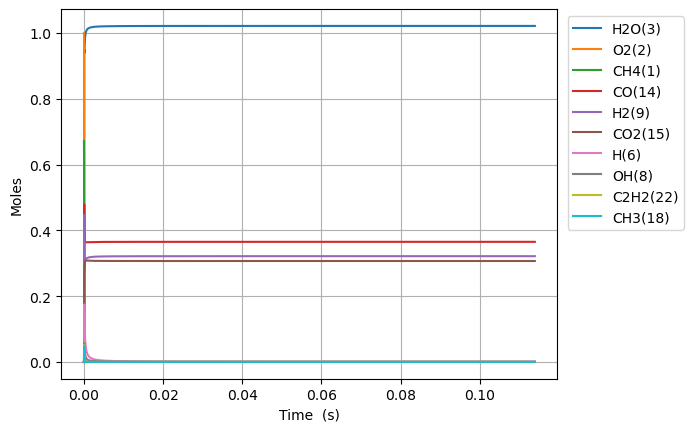

The file beside this chart, header and first rows:
Time (s), Volume (m^3), N2, Ne, CH4(1), O2(2), H2O(3), C(4), CH(5), CH3(18), HO2(12), CH3O2(36), OH(8), H(6), H2(9), CH2O(19), O(7), CH3O(26), C2H5(31), C2H4(29), C2H6(30), HCO(16), CO(14), H2O2(13)
0.0, 0.8582, 3.76, 0.0, 0.6717, 1.0, 0.0, 0.0, 0.0, 0.0, 0.0, 0.0, 0.0, 0.0, 0.0, 0.0, 0.0, 0.0, 0.0, 0.0, 0.0, 0.0, 0.0, 0.0
1.1156247794835122e-18, 0.8582, 3.76, 0.0, 0.6717, 1, 2.5170417215180014e-39, 1.6432725014737699e-49, 5.785435453201572e-33, 3.366015017747918e-16, 1.6334376822316328e-16, 1.2320221973814768e-30, 3.9237954275493145e-28, 1.7325773354944892e-16, 8.654462603182819e-21, 7.834601980072964e-30, 1.1295452498901396e-21, 1.9738222759205223e-30, 1.1445910626481364e-34, 1.7620757321197604e-43, 1.3227264812554511e-36, 1.2430845361477552e-42, 2.8049691607162238e-42, 4.123392374859551e-30
3.123749382553834e-18, 0.8582, 3.76, 0.0, 0.6717, 1, 2.988251385577551e-38, 1.950893116281714e-48, 3.4944030134999266e-32, 9.424842049723064e-16, 4.573625510247737e-16, 7.441414071368586e-30, 2.3699724382274633e-27, 4.851216539343687e-16, 2.4232498200733465e-20, 4.7320995961805253e-29, 3.16272795195344e-21, 1.1921886544551653e-29, 6.913330030276989e-34, 2.0921322539209718e-42, 7.989269363488347e-36, 1.4757899610392026e-41, 3.3300632049935114e-41, 2.490528994409778e-29
7.139998588694478e-18, 0.8582, 3.76, 0.0, 0.6717, 1, 2.933891454961097e-37, 1.9153984352582265e-47, 1.6824046294402817e-31, 2.1542496113788957e-15, 1.0454001166276616e-15, 3.5827205487620394e-29, 1.1410397103128564e-26, 1.1088494946878548e-15, 5.538858104312104e-20, 2.278302256129905e-28, 7.22909836512424e-21, 5.739875175364247e-29, 3.328470827630388e-33, 2.0541537149319674e-41, 3.8464906920572867e-35, 1.4489393344800143e-40, 3.2694774735041143e-40, 1.1990825026010662e-28
1.5172497000975764e-17, 0.8582, 3.76, 0.0, 0.6717, 1, 2.5949971520651575e-36, 1.694148233704116e-46, 7.347503021941711e-31, 4.577780424238309e-15, 2.2214752478321026e-15, 1.5646681894104049e-28, 4.9832201927966196e-26, 2.3563051761294136e-15, 1.1770079331704129e-19, 9.949944518047753e-28, 1.5361859227642635e-20, 2.5067542873059214e-28, 1.4536306674199726e-32, 1.8169097978677902e-40, 1.6798647663502765e-34, 1.2815704315938598e-39, 2.891816462012855e-39, 5.236708315987991e-28
3.1237493825538336e-17, 0.8582, 3.76, 0.0, 0.6717, 1, 2.1812528088179307e-35, 1.424033685494283e-45, 3.0674378740256134e-30, 9.424842050142082e-15, 4.5736255102356495e-15, 6.532181679139954e-28, 2.0803963355147366e-25, 4.85121653875088e-15, 2.4232540422146226e-19, 4.153905972854267e-27, 3.162746109738656e-20, 1.0465205678911955e-27, 6.068621974124454e-32, 1.5272356822074067e-39, 7.013114939035682e-34, 1.0772371664199732e-38, 2.430746241288692e-38, 2.186222637075247e-27
6.336748747466348e-17, 0.8582, 3.76, 0.0, 0.6717, 1, 1.7883233724151121e-34, 1.1675088764145156e-44, 1.2531484581435631e-29, 1.9118965302689418e-14, 9.277926035021398e-15, 2.6686093507839575e-27, 8.499097846433406e-25, 9.841039262947201e-15, 4.915753714566259e-19, 1.6970061298483047e-26, 6.415898541570282e-20, 4.275377978812273e-27, 2.4792301604656106e-31, 1.252125464287434e-38, 2.865094635307077e-33, 8.831841100961447e-38, 1.9928727272352165e-37, 8.931432819003301e-27
1.276274747729138e-16, 0.8582, 3.76, 0.0, 0.6717, 1, 1.44823084523609e-33, 9.454789976013184e-44, 5.065426417462432e-29, 3.850721181074322e-14, 1.8686527084507517e-14, 1.0786945629496834e-26, 3.435471237802667e-24, 1.9820684707153398e-14, 9.900782876322382e-19, 6.85957011547886e-26, 1.292233163676479e-19, 1.7281761265238346e-26, 1.002144526746921e-30, 1.0140058110417944e-37, 1.158123810964305e-32, 7.15225385812724e-37, 1.6138800358060847e-36, 3.6102279464991306e-26
2.5614744936941437e-16, 0.8582, 3.76, 0.0, 0.6717, 1, 1.1656622622083416e-32, 7.610038161021463e-43, 2.0367856746151714e-28, 7.72837048386874e-14, 3.750372918313827e-14, 4.337383362502834e-26, 1.3813878744793178e-23, 3.977997557882002e-14, 1.9870960468045955e-18, 2.7582029825502246e-25, 2.5935710753277907e-19, 6.948920116990165e-26, 4.029579519745095e-30, 8.161609510196338e-37, 4.656819193693705e-32, 5.756756062390162e-36, 1.2989910590329998e-35, 1.4516567787134506e-25
5.131873985624156e-16, 0.8582, 3.76, 0.0, 0.6717, 1, 9.353705879763878e-32, 6.106577388176274e-42, 8.168421455336914e-28, 1.54836690941922e-13, 7.513813337903378e-14, 1.73948469658226e-25, 5.539983213561752e-23, 7.969855725517015e-14, 3.9811792724337564e-18, 1.1061627665454259e-24, 5.196452069079332e-19, 2.786827700942771e-25, 1.616041978603962e-29, 6.549181066279382e-36, 1.8676363200606733e-31, 4.6194340724252407e-35, 1.042358500074442e-34, 5.821792950283644e-25
1.0272672969484181e-15, 0.8582, 3.76, 0.0, 0.6717, 1, 7.494347296488313e-31, 4.892694613024409e-41, 3.2716291484422104e-27, 3.099426633377762e-13, 1.5040694176536083e-13, 6.96701168210853e-25, 2.218882922178866e-22, 1.5953572033993802e-13, 7.96953655282923e-18, 4.4304208358015334e-24, 1.040303473837225e-18, 1.1161846307056594e-24, 6.472600059108779e-29, 5.247315893487452e-35, 7.480635610029991e-31, 3.701168426597178e-34, 8.351552040553451e-34, 2.331753809814058e-24
2.0554270937204227e-15, 0.8582, 3.76, 0.0, 0.6717, 1, 6.000034759616092e-30, 3.9171332943994174e-40, 1.3095042227480868e-26, 6.201546088870243e-13, 3.0094455851615896e-13, 2.788620161802591e-24, 8.881314239308814e-22, 3.192100454377441e-13, 1.594701443016365e-17, 1.7733229795539357e-23, 2.0819482804070896e-18, 4.467646973398478e-24, 2.59072916501144e-28, 4.201043875424585e-34, 2.994482968036668e-30, 2.9631849027182427e-33, 6.686319131646879e-33, 9.333091954027317e-24
4.111746687264433e-15, 0.8582, 3.76, 0.0, 0.6717, 1, 4.8018513369341624e-29, 3.13490135180807e-39, 5.239722216776455e-26, 1.2405785030156807e-12, 6.02019791930332e-13, 1.1158111659264661e-23, 3.553682520318512e-21, 6.385586913464381e-13, 3.190502345096542e-17, 7.095602132411208e-23, 4.166550984354692e-18, 1.787640398802129e-23, 1.036630991201962e-27, 3.362112134419282e-33, 1.198406680712185e-29, 2.3714480025117014e-32, 5.351086437857948e-32, 3.734452464306342e-23
8.224385874352451e-15, 0.8582, 3.76, 0.0, 0.6717, 1, 3.842210606436497e-28, 2.508404135069335e-38, 2.0962297709172188e-25, 2.481426303393631e-12, 1.204170258408984e-12, 4.463970168996741e-23, 1.421704393908281e-20, 1.2772559660161534e-12, 6.383325455677297e-17, 2.8387031741119123e-22, 8.341008755183418e-18, 7.151723008108256e-23, 4.1472139175713814e-27, 2.6902006686425846e-32, 4.796194921651513e-29, 1.897517920450214e-31, 4.281680599838438e-31, 1.4940241515991054e-22
1.6449664248528488e-14, 0.8582, 3.76, 0.0, 0.6717, 1, 3.0740602819666895e-27, 2.0069246543882883e-37, 8.385599064297973e-25, 4.963121952632086e-12, 2.408471189967512e-12, 1.785732538518492e-22, 5.687280283370731e-20, 2.5546504467648963e-12, 1.277385690225821e-16, 1.1355739104532684e-21, 1.6710933746191114e-17, 2.860919924975839e-22, 1.6590325321709635e-26, 2.152365002469541e-31, 1.920064500139267e-28, 1.518157214045674e-30, 3.425667210945247e-30, 5.976582930393969e-22
3.290022099688056e-14, 0.8582, 3.76, 0.0, 0.6717, 1, 2.4593648719501624e-26, 1.6056332333343348e-36, 3.354374157600764e-24, 9.926513445039207e-12, 4.817073047489467e-12, 7.143213982371804e-22, 2.275004580764575e-19, 5.109439133899665e-12, 2.557446069500016e-16, 4.542482289991674e-21, 3.353482150653684e-17, 1.1444128540559245e-21, 6.636495788330756e-26, 1.7219738914086175e-30, 7.692014120254524e-28, 1.2145814132524064e-29, 2.740659854557197e-29, 2.3907304065070803e-21
6.580133449358472e-14, 0.8582, 3.76, 0.0, 0.6717, 1, 1.967538431620738e-25, 1.2845647388748108e-35, 1.3417753946217226e-23, 1.9853297205574275e-11, 9.634276740152963e-12, 2.857338260543699e-21, 9.100202641768923e-19, 1.021901541071859e-11, 5.125383186202445e-16, 1.8170313342699864e-20, 6.751874798798467e-17, 4.577731090550837e-21, 2.6547288239353953e-25, 1.3776120266437453e-29, 3.0860233108903236e-27, 9.716849686139749e-29, 2.1925734976520236e-28, 9.563115826881641e-21
1.3160356148699304e-13, 0.8582, 3.76, 0.0, 0.6717, 1, 1.5740491579906247e-24, 1.0277082477993552e-34, 5.367143639926026e-23, 3.9706867829527555e-11, 1.9268684035958273e-11, 1.1429425585813372e-20, 3.64011742524477e-18, 2.0438163574556e-11, 1.029252283879939e-15, 7.268210878041674e-20, 1.368312035733863e-16, 1.8311002949609257e-20, 1.0619635318235123e-24, 1.102103037889643e-28, 1.2417460091905475e-26, 7.773520391957342e-28, 1.7540693293402284e-27, 3.8252849542222525e-20
2.6320801547380963e-13, 0.8582, 3.76, 0.0, 0.6717, 1, 1.2592463696323937e-23, 8.222422930942265e-34, 2.1468583465988146e-22, 7.941402148896533e-11, 3.8537498269482015e-11, 4.57175850942296e-20, 1.4560538474104013e-17, 4.087644234304529e-11, 2.0751863713369247e-15, 2.9073084223541233e-19, 2.808345154700719e-16, 7.324352288429602e-20, 4.248365333154231e-24, 8.816881985683323e-28, 5.0256026554712114e-26, 6.218770635706772e-27, 1.4032473327621784e-26, 1.5301215327795466e-19
5.264169234474429e-13, 0.8582, 3.76, 0.0, 0.6717, 1, 1.0073993979910561e-22, 6.579090889465855e-33, 8.587374994991975e-22, 1.5882837845395526e-10, 7.707512530418045e-11, 1.8286800723488444e-19, 5.824225972871706e-17, 8.175292964341138e-11, 4.21707908808751e-15, 1.1629337532771006e-18, 5.903546640540557e-16, 2.9296794518790925e-19, 1.6997421319430117e-23, 7.053535087197373e-27, 2.0571210356513456e-25, 4.9748991443176774e-26, 1.1225748653909334e-25, 6.120499844231399e-19
1e-12, 0.8582, 3.76, 0.0, 0.6717, 1, 7.351431649874619e-22, 4.8026860860405676e-32, 3.1763306291413872e-21, 3.017161811752435e-10, 1.464145969731273e-10, 6.763912353808102e-19, 2.1543227728162295e-16, 1.553003875843547e-10, 8.250930148531921e-15, 4.30163484101932e-18, 1.2246806070908751e-15, 1.0836109818628068e-18, 6.290003422410328e-23, 5.147290652931445e-26, 7.946457944973777e-25, 3.6302150349063564e-25, 8.191549154870057e-25, 2.2639133714814167e-18
1.0528347393947093e-12, 0.8582, 3.76, 0.0, 0.6717, 1, 8.059196152736242e-22, 5.265093260901562e-32, 3.434890183082763e-21, 3.1765729096830863e-10, 1.5415037364416944e-10, 7.314505743549551e-19, 2.329689968648361e-16, 1.6350562329873067e-10, 8.7009620016275e-15, 4.6518003393642484e-18, 1.295448435484621e-15, 1.1718181431090426e-18, 6.802110528941505e-23, 5.642850150391781e-26, 8.603494896287136e-25, 3.9797138314858528e-25, 8.980190964225508e-25, 2.4482015690373954e-18
1.5792525553419756e-12, 0.8582, 3.76, 0.0, 0.6717, 1, 2.3044286281057987e-21, 1.5058386794731969e-31, 7.299050105788721e-21, 4.764864020669513e-10, 2.3122561625473863e-10, 1.5543001754495313e-18, 4.950588068713725e-16, 2.45258036009674e-10, 1.3384941707955194e-14, 9.885166673826516e-18, 2.086595056280595e-15, 2.4900335596514088e-18, 1.4459849766237237e-22, 1.6135395429994008e-25, 1.8915277996190766e-24, 1.1379151433033167e-24, 2.5677059110829295e-24, 5.202428114892959e-18
2.105670371289242e-12, 0.8582, 3.76, 0.0, 0.6717, 1, 4.860710917495727e-21, 3.1770782229785865e-31, 1.2451175154271752e-20, 6.353157117497994e-10, 3.083008531358761e-10, 2.6514021224592238e-18, 8.445114679911568e-16, 3.270101677772783e-10, 1.8269017519822e-14, 1.6863071738009478e-17, 2.963793901548265e-15, 4.247578063152048e-18, 2.467577341571938e-22, 3.4034943793879364e-25, 3.332062894856634e-24, 2.4001267020199935e-24, 5.415906093254506e-24, 8.874728660908077e-18
3.158506003183775e-12, 0.8582, 3.76, 0.0, 0.6717, 1, 1.3276128166472353e-20, 8.682709497168352e-31, 2.5778069925047984e-20, 9.529747971802047e-10, 4.624513134514877e-10, 5.489213921533973e-18, 1.7484513659446777e-15, 4.90513771958887e-10, 2.8506780320786926e-14, 3.491332836616591e-17, 4.9201489559802885e-15, 8.79363359587946e-18, 5.112272375783864e-22, 9.296392506655727e-25, 7.302461103902628e-24, 6.555189893008239e-24, 1.4791933806153338e-23, 1.8373990278246282e-17
4.211341635078308e-12, 0.8582, 3.76, 0.0, 0.6717, 1, 2.777812652342407e-20, 1.8176868070312697e-30, 4.384092202686071e-20, 1.270634612874858e-09, 6.166017526978341e-10, 9.335427407033174e-18, 2.973653785437244e-15, 6.540163430202508e-10, 3.948036215883505e-14, 5.937919988275529e-17, 7.192943539912623e-15, 1.4954959018000377e-17, 8.70053368565605e-22, 1.9451832779775026e-24, 1.3104280934590612e-23, 1.3715091380473048e-23, 3.0948583962528186e-23, 3.124932952139694e-17
5.2641772669728406e-12, 0.8582, 3.76, 0.0, 0.6717, 1, 5.05690342833935e-20, 3.310852717352275e-30, 6.697773266827876e-20, 1.5882952109949287e-09, 7.707521693698882e-10, 1.4261973111542078e-17, 4.5430645673295576e-15, 8.175178071739971e-10, 5.1242316943029914e-14, 9.07192049838041e-17, 9.804776300069155e-15, 2.284668933501762e-17, 1.3301691723446698e-21, 3.5412285511615276e-24, 2.1093366385798168e-23, 2.4966764581131936e-23, 5.633869006025185e-23, 4.7741888376008803e-17
7.369848530761906e-12, 0.8582, 3.76, 0.0, 0.6717, 1, 1.3351700465914603e-19, 8.753461047459074e-30, 1.2879003890806303e-19, 2.2236188036549243e-09, 1.0790529335725918e-09, 2.742325625955958e-17, 8.7361223418335e-15, 1.144517345276107e-09, 7.718083522593855e-14, 1.7445517396196343e-16, 1.6066824451096974e-14, 4.392842283812366e-17, 2.5619100429230955e-21, 9.350319188626035e-24, 4.526111782060008e-23, 6.591215031707279e-23, 1.4873605702800476e-22, 9.180583410353523e-17
9.475519794550971e-12, 0.8582, 3.76, 0.0, 0.6717, 1, 2.7681368425766324e-19, 1.8169881263553985e-29, 2.1120613188069165e-19, 2.8589455741507504e-09, 1.3873536060879222e-09, 4.497085972881173e-17, 1.4327170339734667e-14, 1.4715123877443235e-09, 1.0632128455923014e-13, 2.8611457381335243e-16, 2.370582328404894e-14, 7.203460446448617e-17, 4.207885880486729e-21, 1.9386163364341326e-23, 8.162989768594665e-23, 1.3663838731224606e-22, 3.0833948561795785e-22, 1.5056112893576757e-16
1e-11, 0.8582, 3.76, 0.0, 0.6717, 1, 3.264200078061542e-19, 2.143507632084072e-29, 2.3493827678820757e-19, 3.0171931418627916e-09, 1.4641450658054888e-09, 5.002360360719161e-17, 1.593722493037288e-14, 1.5529595526762912e-09, 1.1407759378354878e-13, 3.1827050932924045e-16, 2.5822701728239608e-14, 8.012724070278997e-17, 4.682776341428368e-21, 2.2860487786133377e-23, 9.314838294923112e-23, 1.6111863976652895e-22, 3.6358358336760625e-22, 1.6748093963476666e-16
1.3686862322129102e-11, 0.8582, 3.76, 0.0, 0.6717, 1, 8.317405736256731e-19, 5.474031216900662e-29, 4.378270940945339e-19, 4.129608647282407e-09, 2.0039546760911705e-09, 9.321833276914075e-17, 2.9702574432224734e-14, 2.125488988016678e-09, 1.742063996355872e-13, 5.932047502857714e-16, 4.3113886202023213e-14, 1.4930543597810194e-16, 8.751656562021402e-21, 5.82531034190448e-23, 2.0180417404757562e-22, 4.1045963289875505e-22, 9.262750131178301e-22, 3.121392551764541e-16
2.2109547377285367e-11, 0.8582, 3.76, 0.0, 0.6717, 1, 3.575873174621028e-18, 2.366425514920839e-28, 1.1381329387536087e-18, 6.670972921629332e-09, 3.2371557159712544e-09, 2.4229082049362995e-16, 7.722601356231735e-14, 3.4333882525260067e-09, 3.483917376871776e-13, 1.5425505113474167e-15, 9.844881860906219e-14, 3.8800384251810253e-16, 2.2906077740702872e-20, 2.504752545888157e-22, 7.015206482965876e-22, 1.763751022710547e-21, 3.980480392979729e-21, 8.11562238864418e-16
3.895491748759789e-11, 0.8582, 3.76, 0.0, 0.6717, 1, 2.013559412845861e-17, 1.3472158869090627e-27, 3.526271171123e-18, 1.1753853979955675e-08, 5.703553395057114e-09, 7.504930219831489e-16, 2.393590591476585e-13, 6.048971056963816e-09, 8.504097954186946e-13, 4.782558558412143e-15, 2.7518265172982546e-13, 1.2014077853973024e-15, 7.196414231049272e-20, 1.4107478087021536e-21, 3.3012747534262123e-21, 9.92069174839443e-21, 2.2392374670757365e-20, 2.5154528391321352e-15
7.264565770822294e-11, 0.8582, 3.76, 0.0, 0.6717, 1, 1.3369991454708604e-16, 9.139315734567661e-27, 1.224690867316332e-17, 2.1920226123063223e-08, 1.0636331148913249e-08, 2.605126898631155e-15, 8.31939242122234e-13, 1.1279273910103246e-08, 2.4689409272835374e-12, 1.663312916219194e-14, 8.928205337663125e-13, 4.167339584742782e-15, 2.5691571258100953e-19, 9.371735261350669e-21, 1.9391649623917954e-20, 6.572638548847553e-20, 1.483950720512788e-19, 8.743278621186088e-15
9.999999999999999e-11, 0.8582, 3.76, 0.0, 0.6717, 1, 3.3952666306381553e-16, 2.355088715719205e-26, 2.3190389825039506e-17, 3.017515249660928e-08, 1.4641357708091213e-08, 4.931140066273696e-15, 1.5761933162630315e-12, 1.5525039673690518e-08, 4.385650509858701e-12, 3.152721157188924e-14, 1.6533025287632096e-12, 7.884125019138396e-15, 4.95930144002998e-19, 2.38059856859918e-20, 4.7449925402075565e-20, 1.6668444193907156e-19, 3.764002970867723e-19, 1.6565475400371828e-14
1.0633639792884798e-10, 0.8582, 3.76, 0.0, 0.6717, 1, 4.0173028635353185e-16, 2.792280870622671e-26, 2.621920702290391e-17, 3.208741161943328e-08, 1.556908542822359e-08, 5.5747963503391026e-15, 1.782231807772538e-12, 1.650842660781544e-08, 4.90667580337195e-12, 3.565132432217368e-14, 1.86257374449319e-12, 8.912390611541935e-15, 5.62654311259648e-19, 2.816852966860015e-20, 5.586627062816838e-20, 1.9718470379315428e-19, 4.452856436300906e-19, 1.8730990950341683e-14
1.4002713814947303e-10, 0.8582, 3.76, 0.0, 0.6717, 1, 8.901711715323568e-16, 6.288724869759539e-26, 4.543272215589665e-17, 4.2255410447853856e-08, 2.0501816230012976e-08, 9.655872281131788e-15, 3.0901813330588637e-12, 2.1736429408990012e-08, 8.163442923673907e-12, 6.18467346501412e-14, 3.184286470915567e-12, 1.5427679660834664e-14, 9.961670389829773e-19, 6.243618411040591e-20, 1.2091778960414482e-19, 4.36292229372448e-19, 9.854278619208062e-19, 3.247834937931672e-14
1.7371787837009808e-10, 0.8582, 3.76, 0.0, 0.6717, 1, 1.667188005951006e-15, 1.1969585796530873e-25, 6.987667840411052e-17, 5.242422258648613e-08, 2.543452355120325e-08, 1.484461470714712e-14, 4.755730557094738e-12, 2.6963282581101737e-08, 1.2239065131832465e-11, 9.522923230314881e-14, 4.857797726658089e-12, 2.3704069213795825e-14, 1.5646668085312529e-18, 1.169714075271065e-19, 2.230179710819508e-19, 8.159393871190582e-19, 1.843261337775451e-18, 4.998510583585196e-14
2.410993588113482e-10, 0.8582, 3.76, 0.0, 0.6717, 1, 4.3396478043487936e-15, 3.2163394760857197e-25, 1.344160806893965e-16, 7.276428671347138e-08, 3.529986774037247e-08, 2.8531299115789274e-14, 9.15941579108714e-12, 3.741354102954052e-08, 2.2846218296649397e-11, 1.835918445918477e-13, 9.259619258008188e-12, 4.550652089501573e-14, 3.13331215583237e-18, 3.0465869110913893e-19, 5.697891671426934e-19, 2.1177245843546217e-18, 4.785883114472928e-18, 9.627589379703789e-14
3.084808392525983e-10, 0.8582, 3.76, 0.0, 0.6717, 1, 8.965657846389623e-15, 6.847675514995242e-25, 2.1975137416802306e-16, 9.310760382526104e-08, 4.516511797104644e-08, 4.660506793722972e-14, 1.499282820312878e-11, 4.7859204097414716e-08, 3.6726715417052234e-11, 3.008175444000628e-13, 1.5066748213526086e-11, 7.424725939041289e-14, 5.326249254188152e-18, 6.297924085232604e-19, 1.1641658957189466e-18, 4.362895615807799e-18, 9.863405582103725e-18, 1.5760136693711682e-13
3.758623196938484e-10, 0.8582, 3.76, 0.0, 0.6717, 1, 1.6120459897818823e-14, 1.2675417197799855e-24, 3.2579233020971906e-16, 1.1345417373723684e-07, 5.5030274217248266e-08, 6.903476399635809e-14, 2.2255484077272747e-11, 5.830027404154318e-08, 5.3879062302680024e-11, 4.4698812219150364e-13, 2.2277827224902837e-11, 1.0985070384118322e-13, 8.204001898796602e-18, 1.1330531068234943e-18, 2.0777561097900706e-18, 7.822402088406603e-18, 1.7691020165983612e-17, 2.3395943277919646e-13
5.106252805763486e-10, 0.8582, 3.76, 0.0, 0.6717, 1, 4.025385461208365e-14, 3.363707692700206e-24, 5.996433778317898e-16, 1.5415707124068662e-07, 7.476030465523862e-08, 1.2684251738651467e-13, 4.106664190382188e-11, 7.916864333426669e-08, 9.799349571759488e-11, 8.264754225500932e-13, 4.0906560450625395e-11, 2.013583791446972e-13, 1.6247830466938814e-17, 2.8330747708797607e-18, 5.141597990726874e-18, 1.9409520916824154e-17, 4.3932703559155935e-17, 4.3176520094053126e-13
6.453882414588488e-10, 0.8582, 3.76, 0.0, 0.6717, 1, 8.119215804565033e-14, 7.170440134292442e-24, 9.552783813904923e-16, 1.9487297778734282e-07, 9.448995885339103e-08, 2.017176898292754e-13, 6.558913819027624e-11, 1.000186663680136e-07, 1.551779582932882e-10, 1.3226707914492552e-12, 6.513532397403843e-11, 3.194606254424727e-13, 2.7729524095007367e-17, 5.721761253598887e-18, 1.0316780215006917e-17, 3.8906569747229184e-17, 8.813539901910308e-17, 6.896769943010499e-13
7.80151202341349e-10, 0.8582, 3.76, 0.0, 0.6717, 1, 1.433559247774149e-13, 1.3322539783669365e-23, 1.3920169148259071e-15, 2.356018919452775e-07, 1.1421923661226865e-07, 2.9342821322596637e-13, 9.581924329136359e-11, 1.2085036046996232e-07, 2.2542097552604187e-10, 1.936175328061238e-12, 9.495370570194735e-11, 4.63604168414222e-13, 4.3107775743877806e-17, 1.0115483871295829e-17, 1.8155711542066747e-17, 6.827626881750519e-17, 1.547915863234943e-16, 1.007678717553692e-12
9.149141632238492e-10, 0.8582, 3.76, 0.0, 0.6717, 1, 2.3115955313201593e-13, 2.2533760644436424e-23, 1.9091851263739475e-15, 2.763438122786772e-07, 1.3394813773279552e-07, 4.0174551839911494e-13, 1.317532272471154e-10, 1.4166374293164355e-07, 3.0871109223223674e-10, 2.6675775909827725e-12, 1.30351316268787e-10, 6.332482526140637e-13, 6.283784997924501e-17, 1.63318206337913e-17, 2.921097178979491e-17, 1.0942752860942542e-16, 2.4828698037680586e-16, 1.3857542905665801e-12
9.999999999999999e-10, 0.8582, 3.76, 0.0, 0.6717, 1, 3.017952677283884e-13, 3.030528980817803e-23, 2.2768330350208565e-15, 3.0207390121186313e-07, 1.4640425993004597e-07, 4.785858753878258e-13, 1.5737684152456693e-10, 1.5479534980750692e-07, 3.680124419933649e-10, 3.190341179475044e-12, 1.5556908501980986e-10, 7.532542031629197e-13, 7.773970975506381e-17, 2.1339998397183263e-17, 3.809772445351334e-17, 1.4230225216789543e-16, 3.2304824471384876e-16, 1.655392378197161e-12
1.1844400849888496e-09, 0.8582, 3.76, 0.0, 0.6717, 1, 5.013446760709635e-13, 5.350151779190344e-23, 3.1821518117253925e-15, 3.578666656896928e-07, 1.734048092629967e-07, 6.673067237716479e-13, 2.2071787489063924e-10, 1.8323564200492567e-07, 5.143868234880826e-10, 4.486354760134466e-12, 2.1784271913356642e-10, 1.0469500936587235e-12, 1.1715632962259458e-16, 3.55135760634857e-17, 6.318712495877418e-17, 2.343831077148665e-16, 5.326943495561076e-16, 2.3220626147441267e-12
1.45396600675385e-09, 0.8582, 3.76, 0.0, 0.6717, 1, 9.270488496457501e-13, 1.0723757815534368e-22, 4.7688952181432785e-15, 4.394415264269175e-07, 2.1285997185354146e-07, 9.966323024185805e-13, 3.324531480904314e-10, 2.2473450156663799e-07, 7.721136097157132e-10, 6.783495778872558e-12, 3.275266068381286e-10, 1.5564557860590302e-12, 1.9427314450811725e-16, 6.583802667523072e-17, 1.1668217531603918e-16, 4.281050667791132e-16, 9.745923980026877e-16, 3.498473237271386e-12
1.7234919285188503e-09, 0.8582, 3.76, 0.0, 0.6717, 1, 1.54353854739613e-12, 1.9200995207006123e-22, 6.664220013379448e-15, 5.210683828201804e-07, 2.52313623916736e-07, 1.3880006966222136e-12, 4.669290599049667e-10, 2.6616045919725673e-07, 1.0818000487084623e-09, 9.56332626579127e-12, 4.5932025962667927e-10, 2.1578231115442255e-12, 2.977316492381154e-16, 1.0989851835106575e-16, 1.941430521654917e-16, 7.041934329215807e-16, 1.6057710500683738e-15, 4.914857444719802e-12
1.9930178502838507e-09, 0.8582, 3.76, 0.0, 0.6717, 1, 2.3860352124168472e-12, 3.171888769865436e-22, 8.863022402251212e-15, 6.027472231228415e-07, 2.917657638681293e-07, 1.8397390456330254e-12, 6.241155747621125e-10, 3.0751365201366655e-07, 1.4433549063356328e-09, 1.2830002256193784e-11, 6.131411923035959e-10, 2.847279625744345e-12, 4.3102813859046803e-16, 1.7031095980275332e-16, 3.000260281067893e-16, 1.0755087157993408e-15, 2.4565584799617897e-15, 6.571086571869669e-12
2.262543772048851e-09, 0.8582, 3.76, 0.0, 0.6717, 1, 3.4897124356750755e-12, 4.931886976509581e-22, 1.1360288506394133e-14, 6.844780355139529e-07, 3.3121639012660644e-07, 2.3502217274503827e-12, 8.039826115727713e-10, 3.4879421665271007e-07, 1.8566871228889489e-09, 1.658751791994189e-11, 7.889071594146034e-10, 3.6212148952016077e-12, 5.976124348616993e-16, 2.497133524713681e-16, 4.387962982318595e-16, 1.5542044709604518e-15, 3.555884813317738e-15, 8.4670320122881e-12
2.801595615578852e-09, 0.8582, 3.76, 0.0, 0.6717, 1, 6.621076168968672e-12, 1.0438162913553493e-21, 1.7230565999580975e-14, 8.480955289361938e-07, 4.101130952559257e-07, 3.5411290926654236e-12, 1.231637717843989e-09, 4.311380057045864e-07, 2.838320212279265e-09, 2.5590337896388355e-11, 1.2059463381077176e-09, 5.408787593455177e-12, 1.0442307170353119e-15, 4.761422596670986e-16, 8.329010340039104e-16, 2.8792547755299894e-15, 6.6097484846299186e-15, 1.297755768990192e-11
3.3406474591088526e-09, 0.8582, 3.76, 0.0, 0.6717, 1, 1.121806814173629e-11, 1.9459584059858496e-21, 2.4236657972906997e-14, 1.0119207670828867e-06, 4.890037267210518e-07, 4.948601617779226e-12, 1.7496528475333058e-09, 5.131929100883826e-07, 4.025974269894338e-09, 3.660079596783535e-11, 1.7097845468565038e-09, 7.494603761936819e-12, 1.6642917664679888e-15, 8.107196637272117e-16, 1.4123544621913352e-15, 4.763675639328237e-15, 1.097328984306439e-14, 1.84454067974457e-11
3.879699302638853e-09, 0.8582, 3.76, 0.0, 0.6717, 1, 1.7560367612378342e-11, 3.315222339964968e-21, 3.234149518383308e-14, 1.1759536528226783e-06, 5.678882719898806e-07, 6.561185971351778e-12, 2.3577857707458625e-09, 5.949600062873907e-07, 5.4189269682159716e-09, 4.964574507959922e-11, 2.299772281463128e-09, 9.854884472782437e-12, 2.483806293724612e-15, 1.2753203106102822e-15, 2.2131948492595814e-15, 7.282321375202987e-15, 1.6833684539834407e-14, 2.4869552577697072e-11
4.418751146168854e-09, 0.8582, 3.76, 0.0, 0.6717, 1, 2.592690285658441e-11, 5.279160542648026e-21, 4.1509270136765506e-14, 1.340194087932798e-06, 6.467667185806735e-07, 8.368050298344639e-12, 3.0557935766530954e-09, 6.764403639059026e-07, 7.0164586466744556e-09, 6.475009592130431e-11, 2.9752637145480207e-09, 1.2467794466123105e-11, 3.5281189060299558e-15, 1.8921508864477456e-15, 3.2716001234040004e-15, 1.0501494385490949e-14, 2.436118287432842e-14, 3.2248969178519093e-11
4.957802989698855e-09, 0.8582, 3.76, 0.0, 0.6717, 1, 3.6595850390455406e-11, 7.975978897036167e-21, 5.170539123209693e-14, 1.5046419731221871e-06, 7.256390540615318e-07, 1.0358948899083604e-11, 3.843432685256545e-09, 7.57635045960254e-07, 8.817852291588692e-09, 8.193698241290534e-11, 3.735616669672252e-09, 1.5313276440720752e-11, 4.8219279943031765e-15, 2.6837451312751408e-15, 4.6238876534939745e-15, 1.4479668727048672e-14, 3.371054002538067e-14, 4.0582631650120286e-11
5.4968548332288556e-09, 0.8582, 3.76, 0.0, 0.6717, 1, 4.984463031079001e-11, 1.155344042655541e-20, 6.289644611468051e-14, 1.6692972080482613e-06, 8.045052660501731e-07, 1.252419322287992e-11, 4.720458856385169e-09, 8.385451091006245e-07, 1.0822393530928585e-08, 1.0122789653556926e-10, 4.5801926143479925e-09, 1.8372916040701845e-11, 6.3893013529339375e-15, 3.672960575413815e-15, 6.306514553558946e-15, 1.9268089143397807e-14, 4.502220167390992e-14, 4.986951594891004e-11
6.035906676758856e-09, 0.8582, 3.76, 0.0, 0.6717, 1, 6.594990284522658e-11, 1.6167917304151706e-20, 7.505016809339545e-14, 1.834159691332645e-06, 8.833653422136874e-07, 1.485462613229136e-11, 5.686627198568741e-09, 9.191716037965316e-07, 1.3029370627207305e-08, 1.2264280388582922e-10, 5.508356650131135e-09, 2.1629826153907742e-11, 8.253690776549455e-15, 4.8829752739620235e-15, 8.356077837923497e-15, 2.491129017449076e-14, 5.842333263263025e-14, 6.010859893989915e-11
7.114010363818858e-09, 0.8582, 3.76, 0.0, 0.6717, 1, 1.0783275517163473e-10, 2.9169404108230603e-20, 1.0212200043709094e-13, 2.1645059924193994e-06, 1.0410670379778661e-06, 1.9976886563782967e-11, 7.885407653710774e-09, 1.0795780602816065e-06, 1.8047798510578384e-08, 1.7191768175313933e-10, 7.612927427861607e-09, 2.8674691680897608e-11, 1.2964367946435702e-14, 8.059686478955746e-15, 1.3703100253712895e-14, 3.891049925451919e-14, 9.194395306132693e-14, 8.3439272997554e-11
8.19211405087886e-09, 0.8582, 3.76, 0.0, 0.6717, 1, 1.6444241579221435e-10, 4.836417975291473e-20, 1.3268412686354084e-13, 2.495680045396592e-06, 1.198744043663545e-06, 2.5661983128095903e-11, 1.0437802344275855e-08, 1.2388627036905515e-06, 2.3867494174833725e-08, 2.2989556493545724e-10, 1.0044321711465334e-08, 3.6338563703780534e-11, 1.9129945146986133e-14, 1.2405541186065762e-14, 2.0960525130609166e-14, 5.6721024721138297e-14, 1.3506709066444763e-13, 1.1056648690332454e-10
... 2,607 more rows
